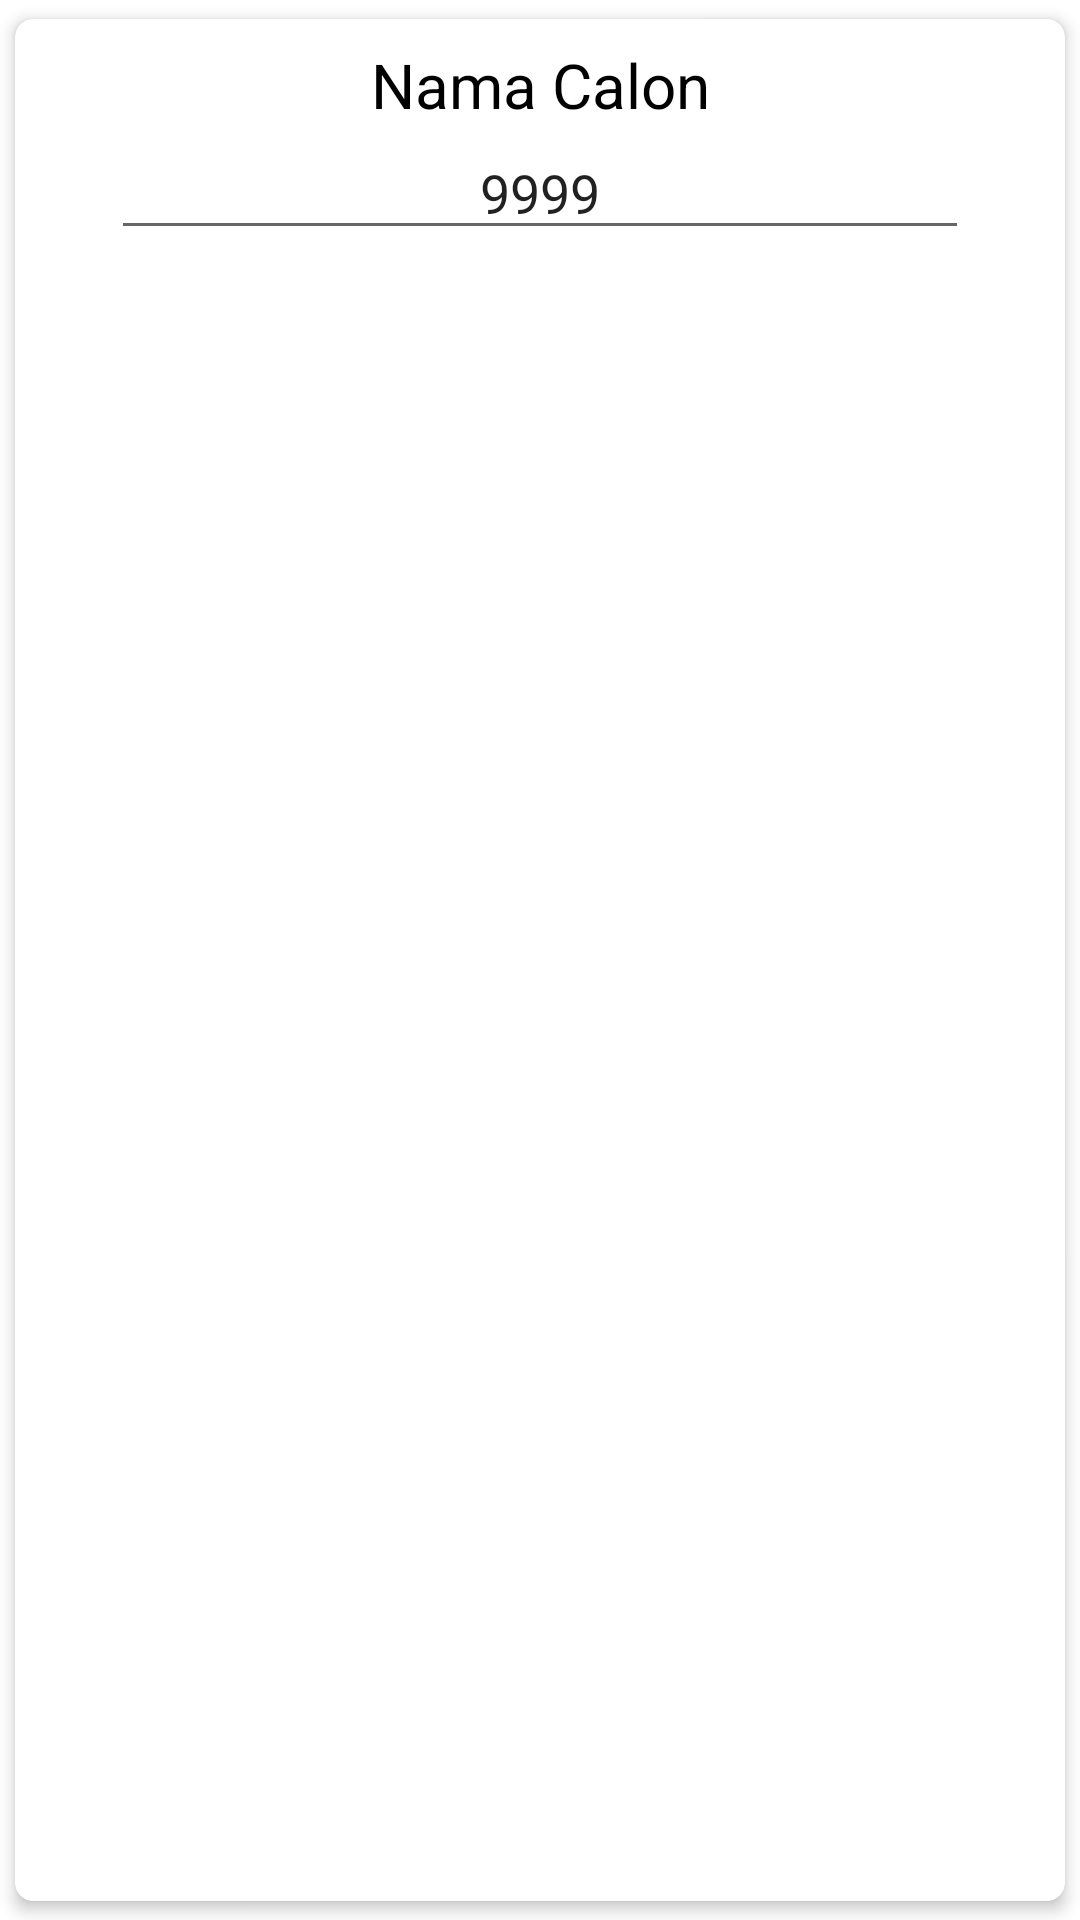

The Android layout XML behind this screen, and the referenced resources:
<!-- AndroidManifest.xml: fallback theme Theme.MaterialComponents.DayNight.NoActionBar -->
<!-- res/layout/data_list.xml -->
<?xml version="1.0" encoding="utf-8"?>
<androidx.cardview.widget.CardView xmlns:android="http://schemas.android.com/apk/res/android"
    xmlns:app="http://schemas.android.com/apk/res-auto"
    android:layout_width="match_parent"
    android:layout_height="wrap_content"
    android:background="@color/colorBackground"
    app:cardCornerRadius="6dp"
    app:cardElevation="3dp"
    app:cardUseCompatPadding="true">

    <androidx.constraintlayout.widget.ConstraintLayout
        android:layout_width="match_parent"
        android:layout_height="wrap_content"
        android:orientation="vertical">

        <TextView
            android:id="@+id/tv_nama"
            android:layout_width="0dp"
            android:layout_height="wrap_content"
            android:layout_marginTop="8dp"
            android:gravity="center_horizontal"
            android:text="Nama Calon"
            android:textAlignment="center"
            android:textColor="#000000"
            android:textSize="10pt"
            app:layout_constraintEnd_toEndOf="parent"
            app:layout_constraintStart_toStartOf="parent"
            app:layout_constraintTop_toTopOf="parent" />

        <EditText
            android:id="@+id/et_jumlahsuara"
            android:layout_width="match_parent"
            android:layout_height="wrap_content"
            android:layout_marginStart="32dp"
            android:layout_marginLeft="32dp"
            android:layout_marginEnd="32dp"
            android:layout_marginRight="32dp"
            android:layout_marginBottom="8dp"
            android:ems="10"
            android:gravity="center"
            android:text="9999"
            app:layout_constraintBottom_toBottomOf="parent"
            app:layout_constraintEnd_toEndOf="parent"
            app:layout_constraintStart_toStartOf="parent"
            app:layout_constraintTop_toBottomOf="@+id/tv_nama" />
    </androidx.constraintlayout.widget.ConstraintLayout>
</androidx.cardview.widget.CardView>
<!-- resources referenced by this layout -->
<resources>
  <color name="colorBackground">#DADADA</color>
</resources>
